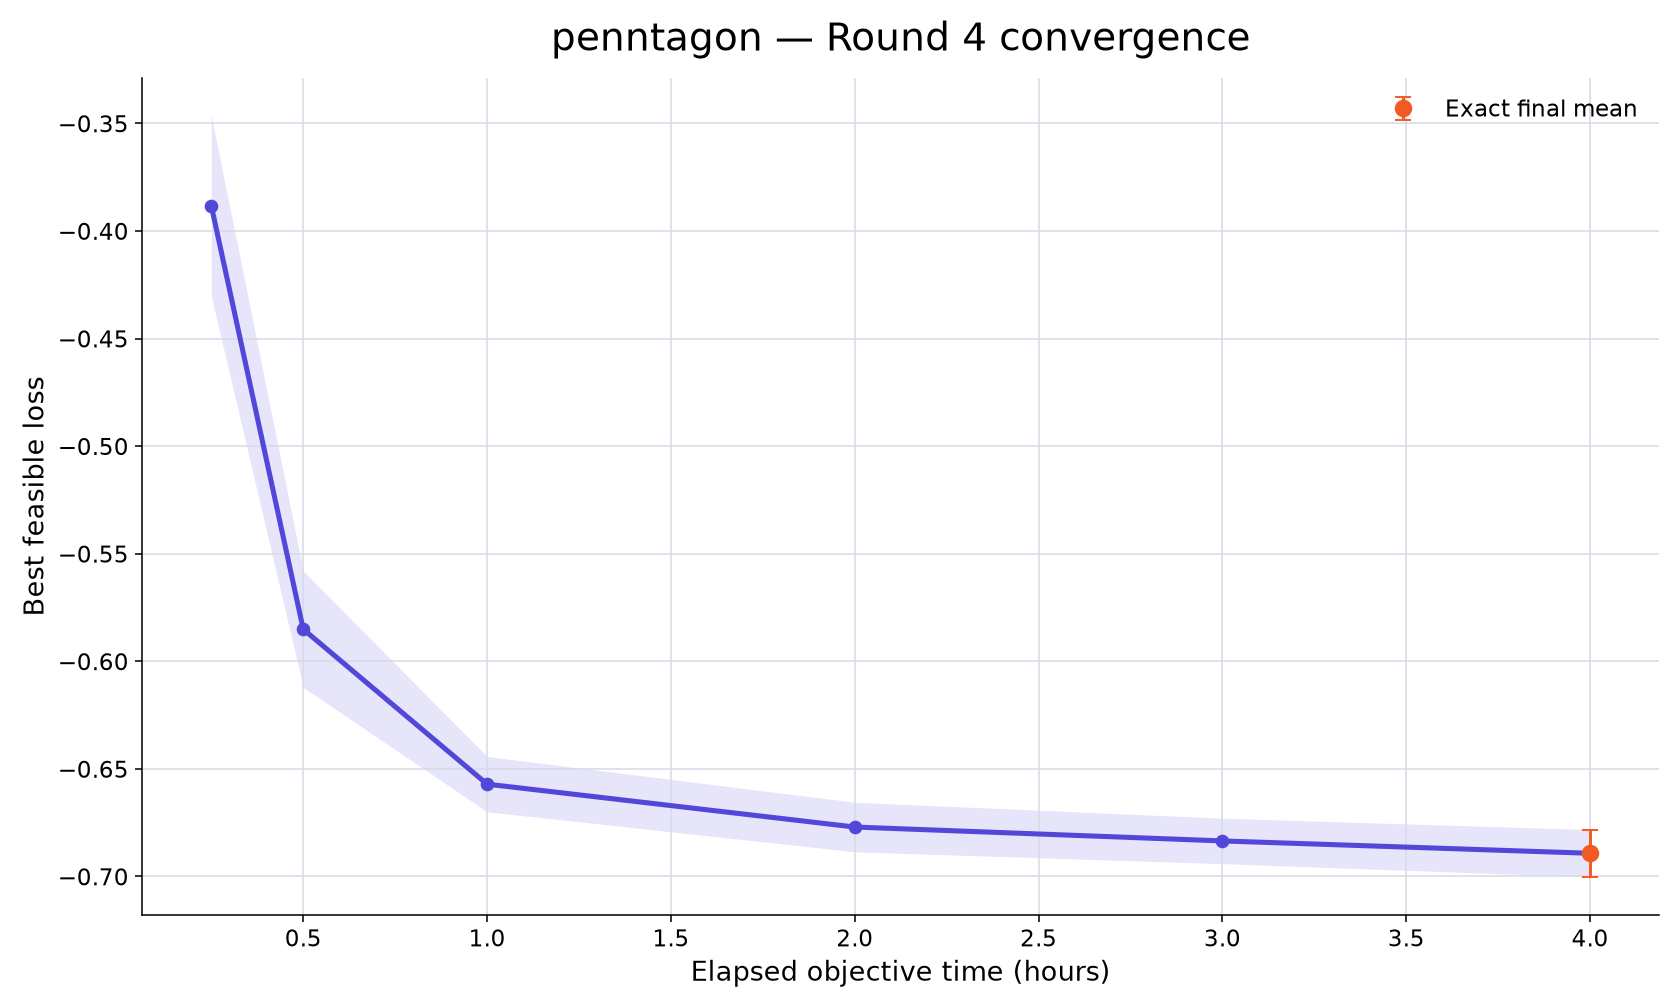

The file beside this chart, header and first rows:
rank, participant_id, elapsed_minutes, runs_with_value, mean_best_feasible_loss, std_best_feasible_loss, sem_best_feasible_loss, median_best_feasible_loss, minimum_best_feasible_loss, maximum_best_feasible_loss, exact_run_count, conservative_upper_bound_run_count, missing_run_count
5, penntagon, 15, 10, -0.3884, 0.1325, 0.0419, -0.378, -0.5955, -0.1213, 0, 10, 0
5, penntagon, 30, 10, -0.5851, 0.08549, 0.02703, -0.594, -0.7175, -0.4205, 0, 10, 0
5, penntagon, 60, 10, -0.6571, 0.04055, 0.01282, -0.6624, -0.7317, -0.5917, 3, 7, 0
5, penntagon, 120, 10, -0.677, 0.03641, 0.01151, -0.6647, -0.7343, -0.6227, 5, 5, 0
5, penntagon, 180, 10, -0.6835, 0.03338, 0.01056, -0.6773, -0.7343, -0.6332, 7, 3, 0
5, penntagon, 240, 10, -0.6892, 0.03484, 0.01102, -0.6898, -0.7393, -0.6332, 10, 0, 0
